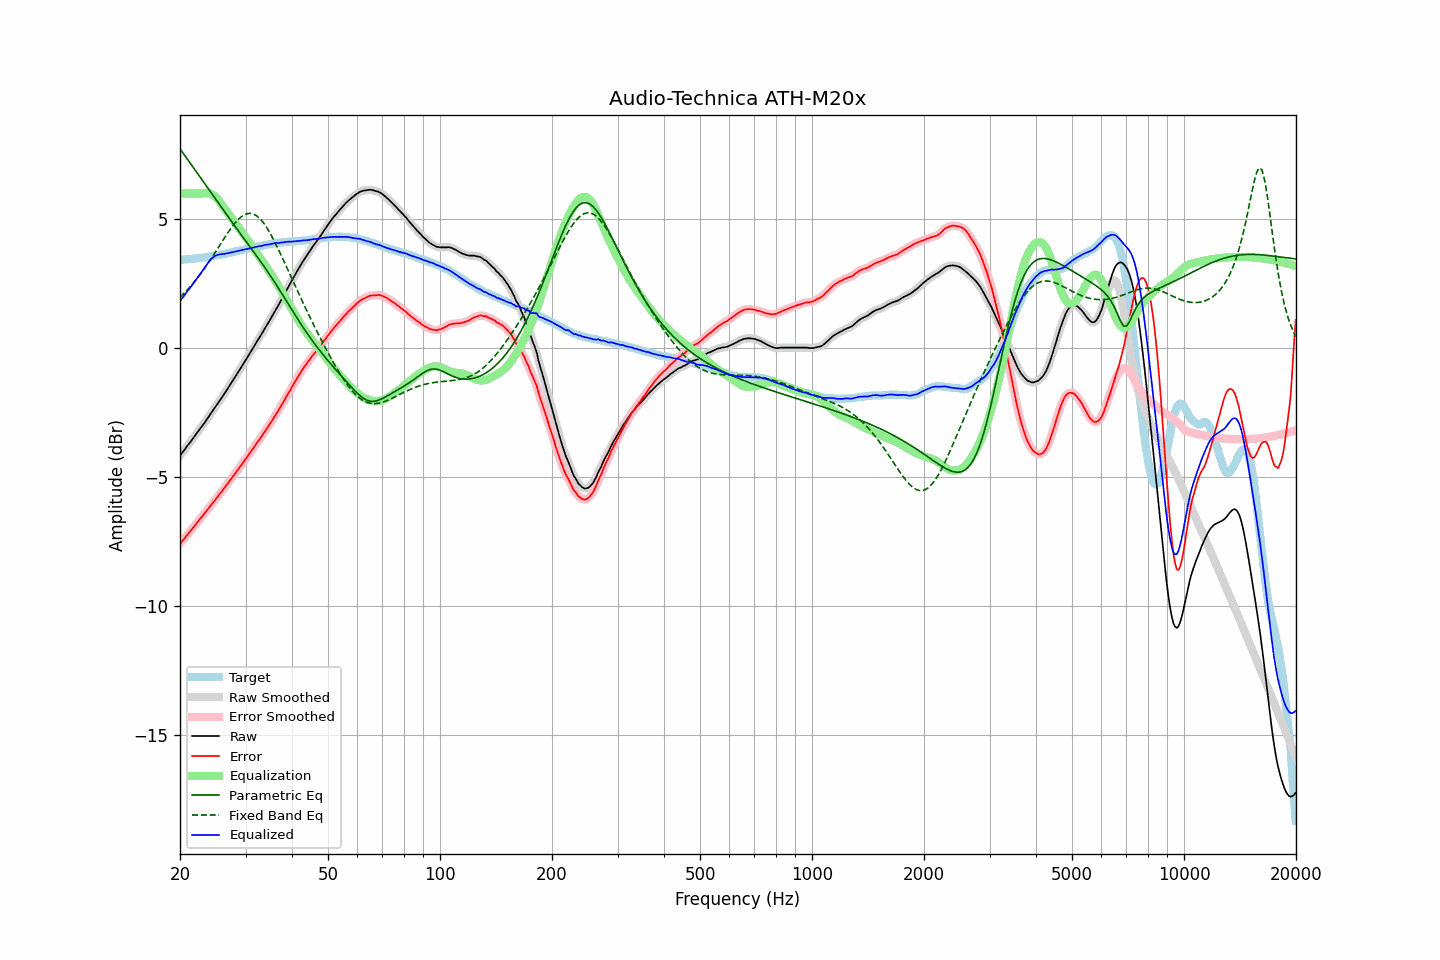

The data file committed next to this chart (first rows):
frequency, raw, error, smoothed, error_smoothed, equalization, parametric_eq, fixed_band_eq, equalized_raw, equalized_smoothed, target
20.00, -4.17, -7.60, -4.17, -7.59, 6.00, 7.74, 1.98, 1.83, 1.83, 3.43
20.20, -4.09, -7.51, -4.09, -7.52, 6.00, 7.65, 2.04, 1.91, 1.91, 3.42
20.40, -4.01, -7.44, -4.01, -7.44, 6.00, 7.56, 2.10, 1.99, 1.99, 3.43
20.61, -3.93, -7.38, -3.93, -7.37, 6.00, 7.47, 2.16, 2.07, 2.07, 3.44
20.81, -3.84, -7.28, -3.84, -7.29, 6.00, 7.39, 2.23, 2.16, 2.16, 3.44
21.02, -3.76, -7.21, -3.76, -7.21, 6.00, 7.30, 2.29, 2.24, 2.24, 3.45
21.23, -3.68, -7.13, -3.68, -7.13, 6.00, 7.21, 2.36, 2.32, 2.32, 3.45
21.44, -3.60, -7.06, -3.60, -7.06, 6.00, 7.12, 2.43, 2.40, 2.40, 3.46
21.66, -3.51, -6.98, -3.51, -6.98, 6.00, 7.04, 2.51, 2.49, 2.49, 3.47
21.87, -3.43, -6.90, -3.43, -6.90, 6.00, 6.95, 2.58, 2.57, 2.57, 3.47
22.09, -3.34, -6.82, -3.34, -6.82, 6.00, 6.86, 2.66, 2.66, 2.66, 3.48
22.31, -3.26, -6.75, -3.26, -6.74, 6.00, 6.77, 2.74, 2.74, 2.74, 3.49
22.54, -3.17, -6.66, -3.17, -6.67, 6.00, 6.68, 2.82, 2.83, 2.83, 3.49
22.76, -3.09, -6.59, -3.09, -6.59, 6.00, 6.59, 2.90, 2.91, 2.91, 3.50
22.99, -3.00, -6.51, -3.00, -6.51, 6.00, 6.51, 2.98, 3.00, 3.00, 3.51
23.22, -2.92, -6.44, -2.92, -6.44, 6.01, 6.42, 3.07, 3.09, 3.09, 3.52
23.45, -2.83, -6.36, -2.83, -6.36, 6.01, 6.33, 3.16, 3.18, 3.18, 3.53
23.69, -2.74, -6.28, -2.74, -6.28, 6.01, 6.24, 3.25, 3.27, 3.27, 3.54
23.92, -2.65, -6.20, -2.65, -6.20, 6.01, 6.15, 3.34, 3.36, 3.36, 3.55
24.16, -2.56, -6.12, -2.56, -6.12, 5.99, 6.06, 3.44, 3.43, 3.43, 3.56
24.40, -2.47, -6.04, -2.47, -6.04, 5.96, 5.97, 3.53, 3.50, 3.49, 3.57
24.65, -2.38, -5.97, -2.38, -5.96, 5.92, 5.89, 3.63, 3.54, 3.55, 3.59
24.89, -2.29, -5.88, -2.29, -5.89, 5.87, 5.80, 3.72, 3.58, 3.58, 3.60
25.14, -2.20, -5.80, -2.20, -5.80, 5.81, 5.71, 3.82, 3.61, 3.61, 3.61
25.39, -2.11, -5.72, -2.11, -5.72, 5.74, 5.62, 3.92, 3.63, 3.63, 3.61
25.65, -2.01, -5.63, -2.01, -5.64, 5.65, 5.53, 4.02, 3.64, 3.64, 3.62
25.91, -1.92, -5.56, -1.92, -5.56, 5.57, 5.44, 4.12, 3.65, 3.65, 3.64
26.16, -1.83, -5.48, -1.83, -5.48, 5.48, 5.36, 4.22, 3.65, 3.65, 3.65
26.43, -1.73, -5.39, -1.73, -5.39, 5.39, 5.27, 4.31, 3.66, 3.66, 3.66
26.69, -1.63, -5.30, -1.63, -5.31, 5.31, 5.18, 4.41, 3.68, 3.68, 3.67
26.96, -1.54, -5.23, -1.54, -5.22, 5.23, 5.09, 4.50, 3.69, 3.69, 3.69
27.23, -1.44, -5.14, -1.44, -5.14, 5.14, 5.01, 4.59, 3.70, 3.70, 3.70
27.50, -1.34, -5.06, -1.34, -5.06, 5.06, 4.92, 4.68, 3.72, 3.72, 3.72
27.77, -1.25, -4.98, -1.25, -4.98, 4.98, 4.83, 4.76, 3.73, 3.73, 3.73
28.05, -1.15, -4.90, -1.15, -4.89, 4.89, 4.75, 4.84, 3.74, 3.74, 3.75
28.33, -1.05, -4.81, -1.05, -4.81, 4.81, 4.66, 4.91, 3.76, 3.76, 3.76
28.62, -0.95, -4.73, -0.95, -4.72, 4.72, 4.57, 4.98, 3.77, 3.77, 3.77
28.90, -0.85, -4.63, -0.85, -4.64, 4.64, 4.49, 5.04, 3.79, 3.79, 3.78
29.19, -0.75, -4.55, -0.75, -4.55, 4.55, 4.40, 5.09, 3.80, 3.80, 3.80
29.48, -0.65, -4.46, -0.65, -4.46, 4.47, 4.32, 5.14, 3.82, 3.82, 3.81
29.78, -0.55, -4.38, -0.55, -4.38, 4.38, 4.23, 5.18, 3.83, 3.83, 3.83
30.08, -0.45, -4.29, -0.45, -4.29, 4.29, 4.15, 5.20, 3.84, 3.84, 3.84
30.38, -0.35, -4.21, -0.35, -4.21, 4.20, 4.06, 5.22, 3.85, 3.85, 3.86
30.68, -0.25, -4.12, -0.25, -4.12, 4.12, 3.98, 5.23, 3.87, 3.87, 3.87
30.99, -0.14, -4.03, -0.15, -4.03, 4.03, 3.89, 5.23, 3.89, 3.88, 3.89
31.30, -0.04, -3.93, -0.04, -3.94, 3.94, 3.81, 5.22, 3.90, 3.90, 3.89
31.61, 0.06, -3.85, 0.06, -3.85, 3.85, 3.72, 5.20, 3.91, 3.91, 3.91
31.93, 0.17, -3.75, 0.17, -3.76, 3.76, 3.63, 5.16, 3.93, 3.93, 3.92
32.24, 0.27, -3.67, 0.27, -3.67, 3.67, 3.55, 5.12, 3.94, 3.94, 3.94
32.57, 0.37, -3.58, 0.37, -3.58, 3.58, 3.46, 5.07, 3.95, 3.95, 3.95
32.89, 0.47, -3.50, 0.47, -3.49, 3.49, 3.37, 5.01, 3.96, 3.96, 3.97
33.22, 0.57, -3.40, 0.57, -3.40, 3.40, 3.29, 4.93, 3.97, 3.98, 3.97
33.55, 0.68, -3.31, 0.68, -3.31, 3.31, 3.20, 4.86, 3.99, 3.99, 3.99
33.89, 0.79, -3.21, 0.79, -3.22, 3.22, 3.11, 4.77, 4.01, 4.00, 4.00
34.23, 0.89, -3.13, 0.89, -3.13, 3.13, 3.02, 4.68, 4.02, 4.02, 4.02
34.57, 0.99, -3.04, 0.99, -3.03, 3.03, 2.92, 4.57, 4.02, 4.03, 4.03
34.92, 1.10, -2.94, 1.10, -2.94, 2.94, 2.83, 4.47, 4.04, 4.03, 4.03
35.27, 1.21, -2.84, 1.21, -2.84, 2.84, 2.74, 4.35, 4.05, 4.05, 4.05
35.62, 1.32, -2.74, 1.32, -2.74, 2.74, 2.64, 4.24, 4.06, 4.06, 4.06
35.97, 1.43, -2.64, 1.43, -2.64, 2.64, 2.55, 4.11, 4.07, 4.07, 4.07
... 635 more rows
